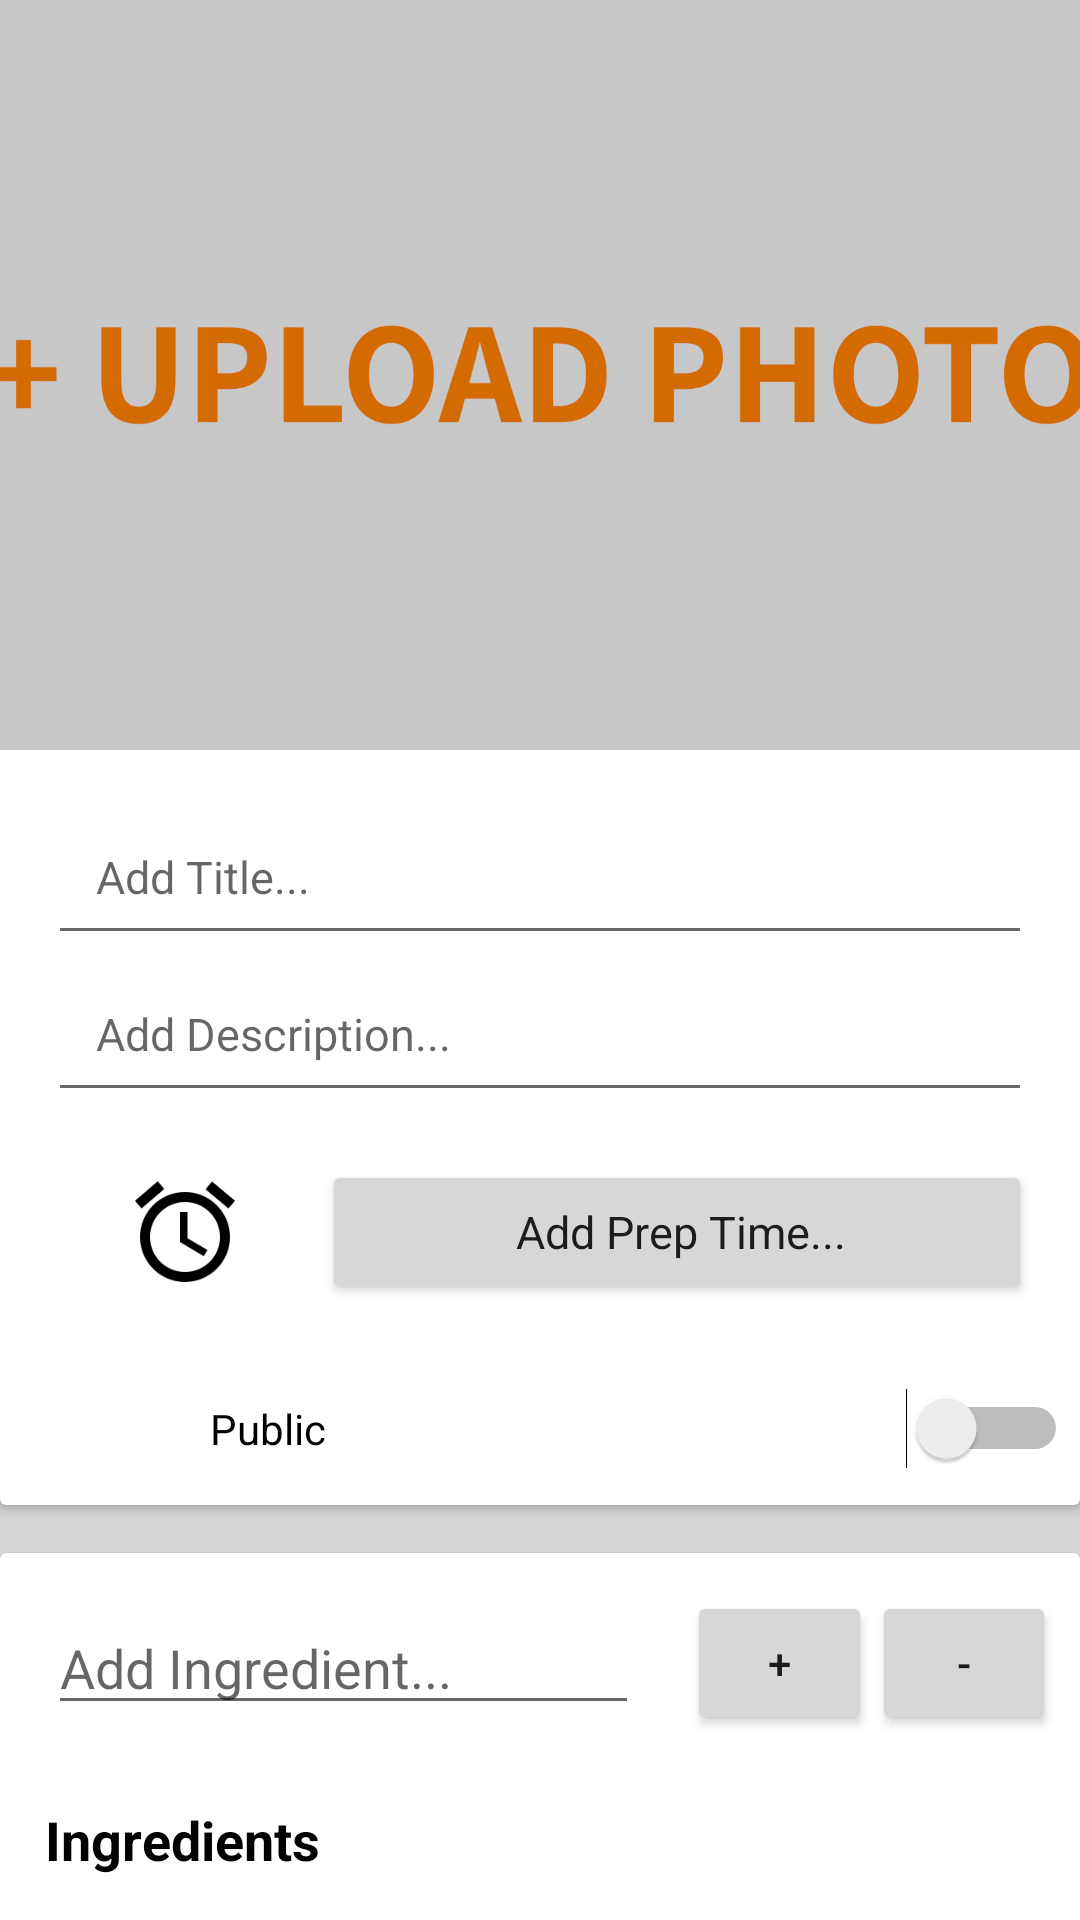

Android layout source for this screen:
<!-- AndroidManifest.xml: application theme AppTheme -->
<!-- res/layout/fragment_recipe_add_edit.xml -->
<?xml version="1.0" encoding="utf-8"?>
<LinearLayout xmlns:android="http://schemas.android.com/apk/res/android"
    xmlns:app="http://schemas.android.com/apk/res-auto"
    xmlns:tools="http://schemas.android.com/tools"
    android:id="@+id/recipe_add_LinearLayout"
    android:layout_width="match_parent"
    android:layout_height="match_parent"
    android:background="#2d2d2d2d"
    android:fitsSystemWindows="false"
    android:orientation="vertical">

    <androidx.core.widget.NestedScrollView
        android:layout_width="match_parent"
        android:layout_height="match_parent"
        android:fillViewport="true">

        <LinearLayout
            android:layout_width="match_parent"
            android:layout_height="match_parent"
            android:orientation="vertical">

            <androidx.cardview.widget.CardView
                android:orientation="vertical"
                android:id="@+id/recipe_add_cv_imageTitle"
                android:layout_width="match_parent"
                android:layout_height="wrap_content"
                android:elevation="2dp">


                <LinearLayout
                    android:layout_width="match_parent"
                    android:layout_height="match_parent"
                    android:orientation="vertical" >

                    <androidx.appcompat.widget.AppCompatImageView
                        android:id="@+id/recipe_add_imagview"
                        android:layout_width="match_parent"
                        android:layout_height="250dp"
                        android:background="#2d2d2d2d"
                        android:scaleType="centerCrop"
                        android:src="@drawable/keep_recipe_add_image_gray_resource"/>


                    <EditText
                        android:hint="Add Title..."
                        android:layout_width="match_parent"
                        android:layout_height="wrap_content"
                        android:id="@+id/recipe_add_title_et"
                        android:padding="16dp"
                        android:layout_marginTop="16dp"
                        android:layout_marginEnd="16dp"
                        android:layout_marginStart="16dp"
                        android:textSize="15sp"/>




                    <EditText
                        android:hint="Add Description..."
                        android:textSize="15sp"
                        android:id="@+id/recipe_add_desc_et"
                        android:layout_width="match_parent"
                        android:layout_height="wrap_content"
                        android:padding="16dp"
                        android:layout_marginEnd="16dp"
                        android:layout_marginStart="16dp"
                        android:maxLines="5" />

                    <LinearLayout
                        android:layout_width="match_parent"
                        android:layout_height="wrap_content"
                        android:orientation="horizontal"
                        android:weightSum="1.0">

                        <androidx.appcompat.widget.AppCompatImageView
                            android:id="@+id/recipe_prepTime_Image"
                            android:layout_width="80dp"
                            android:layout_gravity="center"
                            android:layout_height="40dp"
                            android:layout_marginStart="16dp"
                            android:src="@drawable/ic_prep_time"
                            android:layout_weight=".1"/>
                        <Button
                            android:text="Add Prep Time..."
                            android:layout_weight=".9"
                            android:layout_gravity="center"
                            android:id="@+id/recipe_add_prepTime_et"
                            android:layout_width="wrap_content"
                            android:layout_height="wrap_content"
                            android:textSize="15sp"
                            android:textAppearance="@style/TextAppearance.AppCompat.Large"
                            android:paddingEnd="10dp"
                            android:layout_marginTop="16dp"
                            android:layout_marginBottom="16dp"
                            android:layout_marginEnd="16dp"
                            android:maxLines="4" />
                    </LinearLayout>



                        <Switch
                            android:clickable="true"
                            android:focusable="true"
                            android:checked="false"
                            android:textOn="@string/recipe_add_edit_privacy_private"
                            android:textOff="@string/recipe_add_edit_privacy_public"
                            android:text="@string/recipe_add_edit_privacy_default"
                            android:id="@+id/recipe_add_edit_privacy_switch"
                            android:paddingStart="70dp"
                            android:paddingEnd="4dp"
                            android:paddingTop="16dp"
                            android:paddingBottom="16dp"
                            android:layout_weight=".5"
                            android:layout_width="match_parent"
                            android:layout_height="wrap_content" />

                </LinearLayout>
            </androidx.cardview.widget.CardView>


            <androidx.cardview.widget.CardView
                android:layout_marginTop="16dp"
                android:layout_width="match_parent"
                android:layout_height="match_parent">
                <LinearLayout
                    android:orientation="vertical"
                    android:layout_width="match_parent"
                    android:layout_height="wrap_content">
                <LinearLayout
                    android:layout_width="match_parent"
                    android:layout_height="wrap_content"
                    android:orientation="horizontal"
                    android:paddingEnd="8dp"
                    android:weightSum="1.0">
                    <EditText
                        android:inputType="text"
                        android:windowSoftInputMode="adjustResize"
                        android:layout_weight=".7"
                        android:layout_margin="16dp"
                        android:textColor="@android:color/black"
                        android:hint="Add Ingredient..."
                        android:layout_width="match_parent"
                        android:layout_height="wrap_content"
                        android:id="@+id/recipe_add_et_ingred"
                        android:imeOptions="actionDone"/>
                    <Button
                        android:id="@+id/recipe_add_edit_et_ingred_add"
                        android:layout_gravity="center_vertical"
                        android:layout_weight=".15"
                        android:layout_width="wrap_content"
                        android:layout_height="wrap_content"
                        android:text="+"/>
                    <Button
                        android:id="@+id/recipe_add_edit_et_ingred_remove"
                        android:layout_gravity="center_vertical"
                        android:layout_weight=".15"
                        android:layout_width="wrap_content"
                        android:layout_height="wrap_content"
                        android:text="-"/>
                </LinearLayout>
                <TextView
                    android:layout_width="match_parent"
                    android:layout_height="wrap_content"
                    android:paddingBottom="10dp"
                    android:textStyle="bold"
                    android:textSize="18sp"
                    android:textColor="@android:color/black"
                    android:paddingTop="10dp"
                    android:paddingLeft="15dp"
                    android:text="Ingredients"
                    />
                <androidx.recyclerview.widget.RecyclerView
                    android:padding="8dp"
                    android:id="@+id/recipe_rv_ingredients"
                    tools:listitem="@layout/list_item_recipe_ingredient"
                    android:layout_width="match_parent"
                    android:layout_height="wrap_content"/>
                </LinearLayout>

            </androidx.cardview.widget.CardView>

            <androidx.cardview.widget.CardView
                android:layout_marginTop="8dp"
                android:layout_marginBottom="8dp"
                android:layout_width="match_parent"
                android:layout_height="wrap_content">
            <LinearLayout
                android:layout_width="match_parent"
                android:layout_height="match_parent"
                android:orientation="vertical">

                <LinearLayout
                    android:layout_width="match_parent"
                    android:layout_height="wrap_content"
                    android:orientation="horizontal"
                    android:weightSum="1.0">
                    <EditText
                        android:inputType="text"
                        android:windowSoftInputMode="adjustResize"
                        android:layout_weight=".7"
                        android:layout_margin="16dp"
                        android:textColor="@android:color/black"
                        android:hint="Add Step..."
                        android:layout_width="match_parent"
                        android:layout_height="wrap_content"
                        android:id="@+id/recipe_add_et_step"
                        android:imeOptions="actionDone"/>
                    <Button
                        android:id="@+id/recipe_add_edit_et_steps_add"
                        android:layout_gravity="center_vertical"
                        android:layout_weight=".15"
                        android:layout_width="wrap_content"
                        android:layout_height="wrap_content"
                        android:text="+"/>
                    <Button
                        android:id="@+id/recipe_add_edit_et_steps_remove"
                        android:layout_gravity="center_vertical"
                        android:layout_weight=".15"
                        android:layout_width="wrap_content"
                        android:layout_height="wrap_content"
                        android:text="-"/>
                </LinearLayout>

                <TextView
                    android:layout_width="match_parent"
                    android:layout_height="wrap_content"
                    android:paddingBottom="10dp"
                    android:textStyle="bold"
                    android:textSize="18sp"
                    android:textColor="@android:color/black"
                    android:paddingTop="10dp"
                    android:paddingLeft="15dp"
                    android:text="Instructions"
                    />
                <androidx.recyclerview.widget.RecyclerView
                    android:layout_marginBottom="16dp"
                    android:padding="8dp"
                    android:id="@+id/recipe_rv_instructions"
                    tools:listitem="@layout/list_item_recipe_instruction"
                    android:layout_width="match_parent"
                    android:layout_height="wrap_content"/>

            </LinearLayout>
            </androidx.cardview.widget.CardView>


        </LinearLayout>

    </androidx.core.widget.NestedScrollView>


</LinearLayout>




<!-- res/layout/list_item_recipe_ingredient.xml (included above) -->
<?xml version="1.0" encoding="utf-8"?>
<androidx.cardview.widget.CardView
    xmlns:android="http://schemas.android.com/apk/res/android"
    xmlns:app="http://schemas.android.com/apk/res-auto"
    xmlns:tools="http://schemas.android.com/tools"
    android:layout_width="match_parent"
    android:layout_height="wrap_content"
    android:orientation="vertical"
    android:clickable="true"
    android:focusable="true"
    app:cardCornerRadius="20dp"
    android:layout_margin="8dp"
    android:backgroundTint="@color/colorPrimary"
    android:foreground="?android:attr/selectableItemBackground"
    android:id="@+id/cv_ingredient_item">

    <LinearLayout
        android:layout_width="match_parent"
        android:layout_height="wrap_content"
        android:orientation="horizontal">

        <ImageView
            android:id="@+id/imageView"
            android:layout_width="10dp"
            android:layout_height="10dp"
            android:layout_marginTop="17dp"
            android:layout_marginLeft="13dp"
            android:layout_marginRight="10dp"
            app:srcCompat="@drawable/ic_bullet" />

        <TextView
            android:id="@+id/recipe_ingredients_tv"
            android:layout_width="match_parent"
            android:layout_height="wrap_content"
            android:layout_marginTop="8dp"
            android:layout_marginRight="10dp"
            android:layout_marginBottom="8dp"
            android:text="This is an ingredient"
            android:textColor="@android:color/black"
            android:textSize="21sp" />
    </LinearLayout>

</androidx.cardview.widget.CardView>
<!-- res/layout/list_item_recipe_instruction.xml (included above) -->
<?xml version="1.0" encoding="utf-8"?>
<androidx.cardview.widget.CardView
    xmlns:android="http://schemas.android.com/apk/res/android"
    xmlns:app="http://schemas.android.com/apk/res-auto"
    xmlns:tools="http://schemas.android.com/tools"
    android:layout_width="match_parent"
    android:layout_height="wrap_content"
    android:clickable="true"
    android:focusable="true"
    app:cardCornerRadius="20dp"
    android:layout_margin="8dp"
    android:backgroundTint="@color/colorPrimary"
    android:foreground="?android:attr/selectableItemBackground"
    android:id="@+id/cv_step_item">

    <LinearLayout
        android:layout_width="match_parent"
        android:layout_height="wrap_content"
        android:orientation="horizontal">

        <TextView
            android:id="@+id/recipe_item_instruction_list_tv_num"
            android:layout_width="wrap_content"
            android:layout_height="wrap_content"
            android:layout_margin="10dp"
            android:text="1. "
            android:textColor="@android:color/black"
            android:textSize="21sp" />

        <TextView
            android:id="@+id/recipe_item_instruction_list_tv_step"
            android:layout_width="match_parent"
            android:layout_height="wrap_content"
            android:layout_marginTop="10dp"
            android:layout_marginBottom="10dp"
            android:layout_marginRight="20dp"
            android:text="New Step"
            android:textColor="@android:color/black"
            android:maxLines="10"
            android:textSize="21sp" />
    </LinearLayout>

</androidx.cardview.widget.CardView>
<!-- resources referenced by this layout -->
<resources>
  <color name="colorPrimary">#ff9800</color>
  <!-- drawable ic_bullet: png bitmap (drawable-hdpi, 275 bytes) -->
  <!-- drawable ic_prep_time: png bitmap (drawable-hdpi, 1277 bytes) -->
  <!-- drawable keep_recipe_add_image_gray_resource: jpg bitmap (drawable, 54408 bytes) -->
  <string name="recipe_add_edit_privacy_default">Public</string>
  <string name="recipe_add_edit_privacy_private">Private</string>
  <string name="recipe_add_edit_privacy_public">Public</string>
  <style name="AppTheme" parent="Theme.AppCompat.Light.DarkActionBar">
          
          <item name="android:windowDrawsSystemBarBackgrounds">true</item>
          <item name="colorPrimary">@color/colorPrimary</item>
          <item name="colorPrimaryDark">@color/colorPrimaryDark</item>
          <item name="colorAccent">@color/colorAccent</item>
      </style>
  <color name="colorPrimaryDark">#D46A00</color>
  <color name="colorAccent">#FFC947</color>
</resources>
